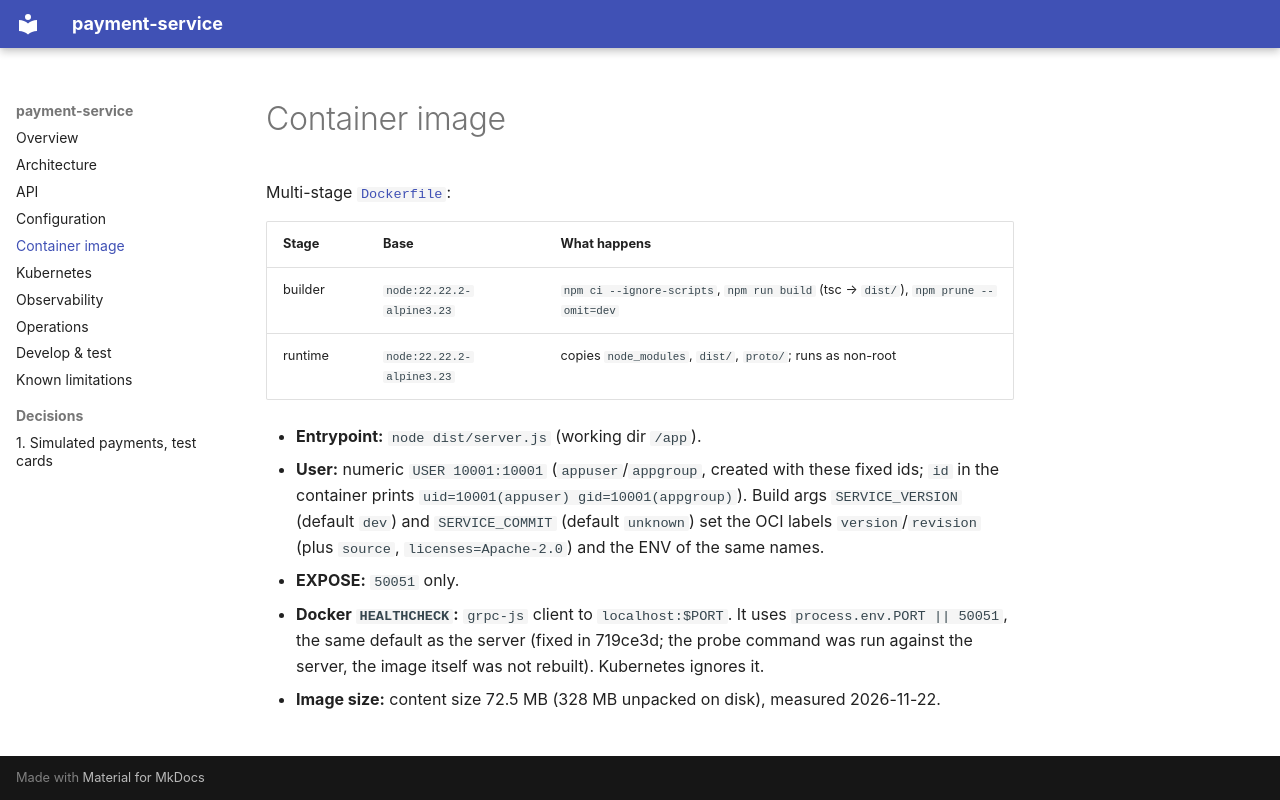

repository: platform-boutique/app-payment-service · page: container-image/index.html · generator: mkdocs

# Container image

Multi-stage [`Dockerfile`](https://github.com/platform-boutique/app-payment-service/tree/main/Dockerfile):

| Stage | Base | What happens |
|---|---|---|
| builder | `node:22.22.2-alpine3.23` | `npm ci --ignore-scripts`, `npm run build` (tsc → `dist/`), `npm prune --omit=dev` |
| runtime | `node:22.22.2-alpine3.23` | copies `node_modules`, `dist/`, `proto/`; runs as non-root |

- **Entrypoint:** `node dist/server.js` (working dir `/app`).
- **User:** numeric `USER 10001:10001` (`appuser`/`appgroup`, created with these fixed ids; `id` in the container prints `uid=10001(appuser) gid=10001(appgroup)`). Build args `SERVICE_VERSION` (default `dev`) and `SERVICE_COMMIT` (default `unknown`) set the OCI labels `version`/`revision` (plus `source`, `licenses=Apache-2.0`) and the ENV of the same names.
- **EXPOSE:** `50051` only.
- **Docker `HEALTHCHECK`:** `grpc-js` client to `localhost:$PORT`. It uses `process.env.PORT || 50051`, the same default as the server (fixed in 719ce3d; the probe command was run against the server, the image itself was not rebuilt). Kubernetes ignores it.
- **Image size:** content size 72.5 MB (328 MB unpacked on disk), measured 2026-11-22.
